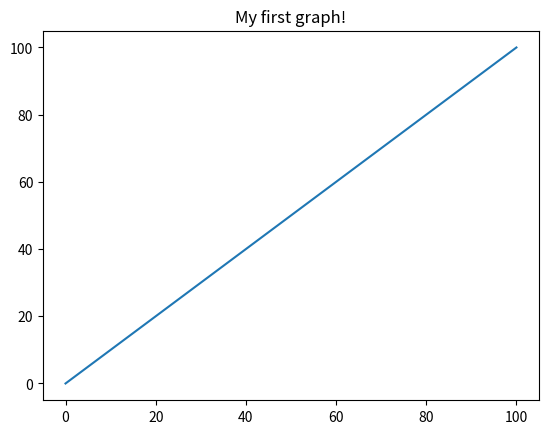

The script that saved this image:
import matplotlib.pyplot as plt
import numpy as np

x = np.linspace(0, 100)
y = np.linspace(0, 100)
plt.plot(x, y)
    
plt.title('My first graph!') 
    
# function to show the plot 
plt.show() 